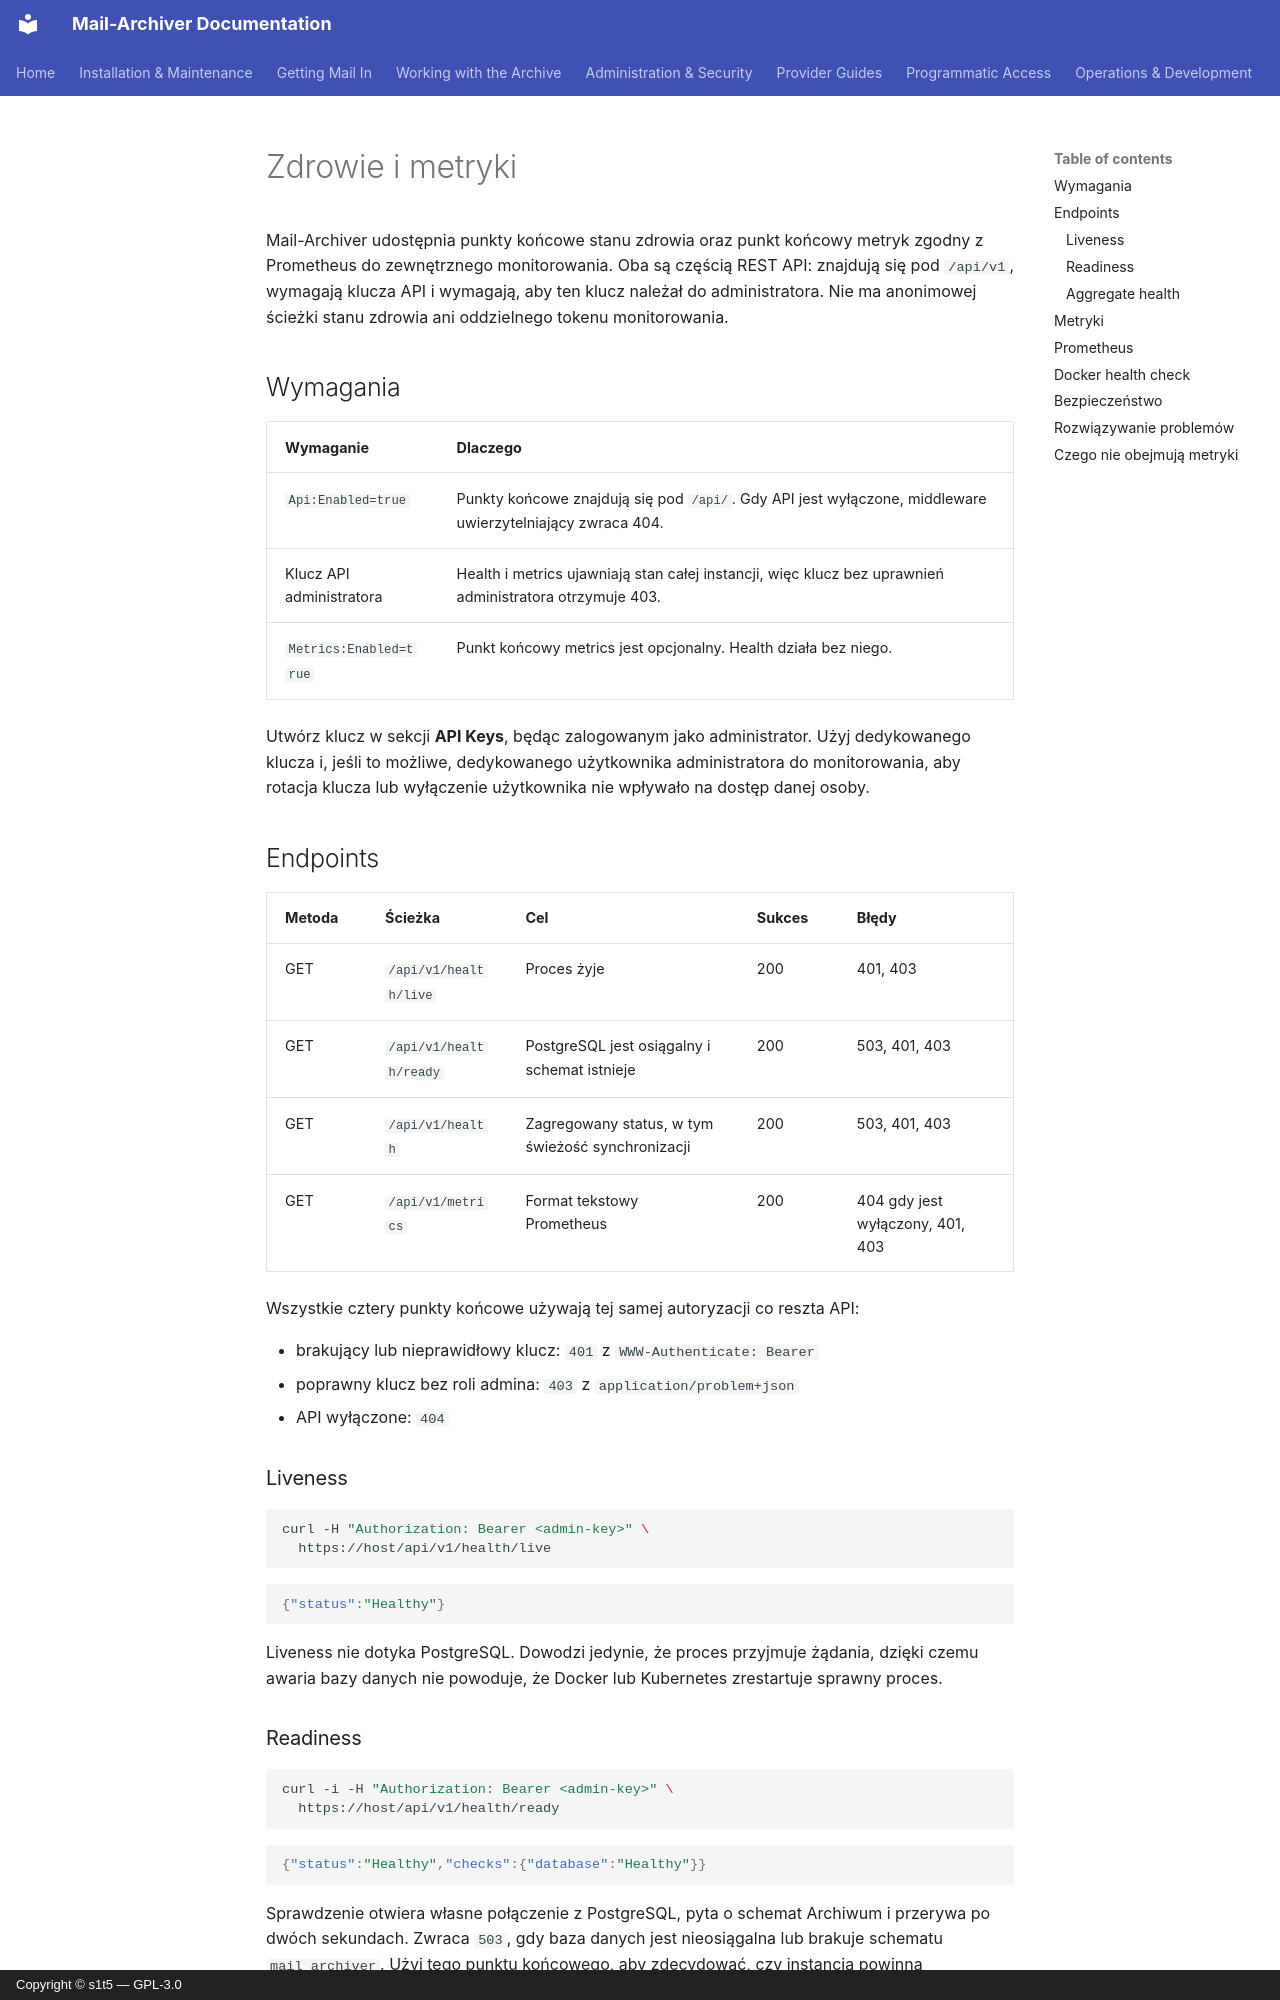

repository: s1t5/mail-archiver · page: Monitoring.pl/index.html · generator: mkdocs · copyright: Copyright © s1t5 — GPL-3.0

# Zdrowie i metryki {#health-and-metrics}

Mail-Archiver udostępnia punkty końcowe stanu zdrowia oraz punkt końcowy metryk zgodny z Prometheus do zewnętrznego monitorowania. Oba są częścią REST API: znajdują się pod `/api/v1`, wymagają klucza API i wymagają, aby ten klucz należał do administratora. Nie ma anonimowej ścieżki stanu zdrowia ani oddzielnego tokenu monitorowania.

## Wymagania {#requirements}

| Wymaganie | Dlaczego |
|---|---|
| `Api:Enabled=true` | Punkty końcowe znajdują się pod `/api/`. Gdy API jest wyłączone, middleware uwierzytelniający zwraca 404. |
| Klucz API administratora | Health i metrics ujawniają stan całej instancji, więc klucz bez uprawnień administratora otrzymuje 403. |
| `Metrics:Enabled=true` | Punkt końcowy metrics jest opcjonalny. Health działa bez niego. |

Utwórz klucz w sekcji **API Keys**, będąc zalogowanym jako administrator. Użyj dedykowanego klucza i, jeśli to możliwe, dedykowanego użytkownika administratora do monitorowania, aby rotacja klucza lub wyłączenie użytkownika nie wpływało na dostęp danej osoby.

## Endpoints {#endpoints}

| Metoda | Ścieżka | Cel | Sukces | Błędy |
|---|---|---|---|---|
| GET | `/api/v1/health/live` | Proces żyje | 200 | 401, 403 |
| GET | `/api/v1/health/ready` | PostgreSQL jest osiągalny i schemat istnieje | 200 | 503, 401, 403 |
| GET | `/api/v1/health` | Zagregowany status, w tym świeżość synchronizacji | 200 | 503, 401, 403 |
| GET | `/api/v1/metrics` | Format tekstowy Prometheus | 200 | 404 gdy jest wyłączony, 401, 403 |

Wszystkie cztery punkty końcowe używają tej samej autoryzacji co reszta API:

- brakujący lub nieprawidłowy klucz: `401` z `WWW-Authenticate: Bearer`
- poprawny klucz bez roli admina: `403` z `application/problem+json`
- API wyłączone: `404`

### Liveness {#liveness}

```bash
curl -H "Authorization: Bearer <admin-key>" \
  https://host/api/v1/health/live
```

```json
{"status":"Healthy"}
```

Liveness nie dotyka PostgreSQL. Dowodzi jedynie, że proces przyjmuje żądania, dzięki czemu awaria bazy danych nie powoduje, że Docker lub Kubernetes zrestartuje sprawny proces.

### Readiness {#readiness}

```bash
curl -i -H "Authorization: Bearer <admin-key>" \
  https://host/api/v1/health/ready
```

```json
{"status":"Healthy","checks":{"database":"Healthy"}}
```

Sprawdzenie otwiera własne połączenie z PostgreSQL, pyta o schemat Archiwum i przerywa po dwóch sekundach. Zwraca `503`, gdy baza danych jest nieosiągalna lub brakuje schematu `mail_archiver`. Użyj tego punktu końcowego, aby zdecydować, czy instancja powinna otrzymywać ruch.
